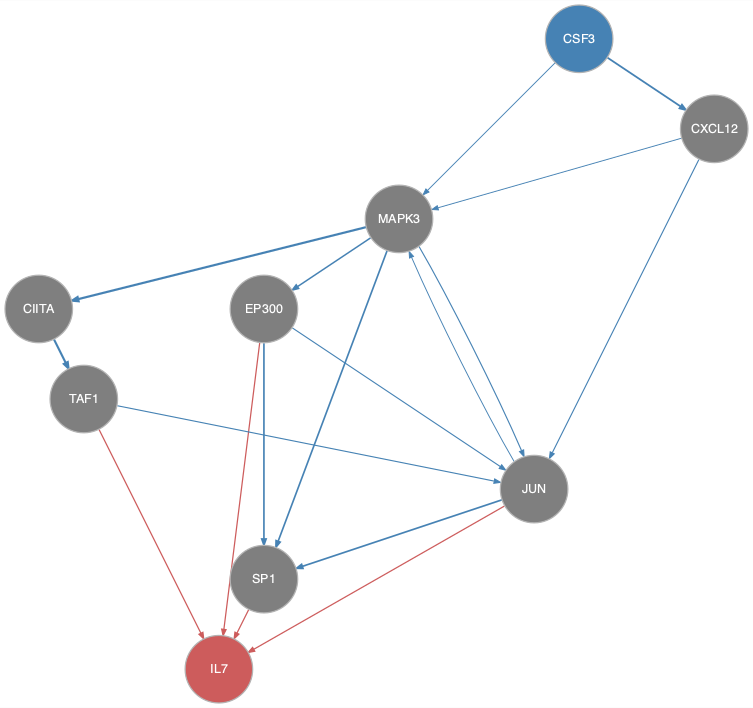

Source data for this figure (header and first rows):
from	to
CIITA	TAF1
CSF3	CXCL12
CSF3	MAPK3
CXCL12	JUN
CXCL12	MAPK3
EP300	JUN
EP300	SP1
JUN	MAPK3
JUN	SP1
MAPK3	CIITA
MAPK3	EP300
MAPK3	JUN
MAPK3	SP1
TAF1	JUN
EP300	IL7
JUN	IL7
SP1	IL7
TAF1	IL7
